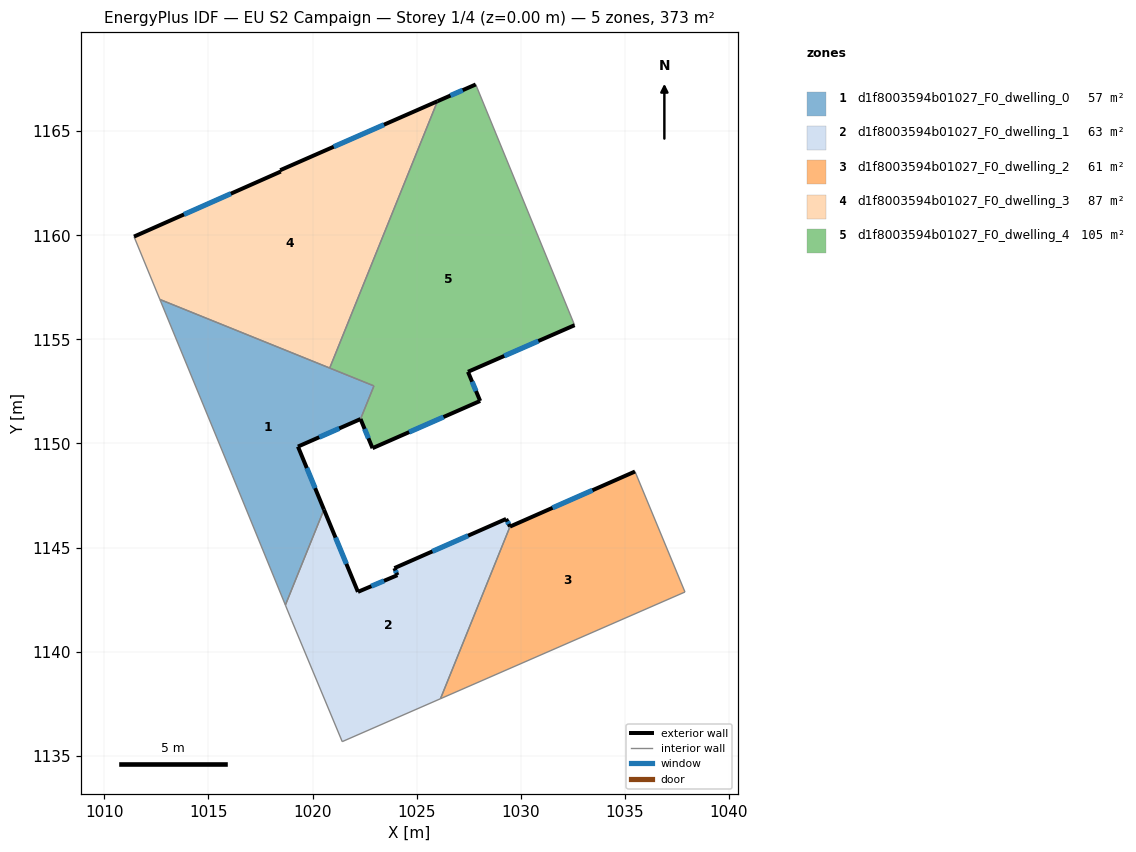
=== STOREY PLAN SPEC (per zone: floor XY polygon, exterior-wall plan segments, windows/doors) ===
zone 1: d1f8003594b01027_F0_dwelling_0  (57.5 m²)
  floor: (1022.95, 1152.76) (1022.31, 1151.17) (1019.30, 1149.85) (1020.55, 1146.82) (1018.70, 1142.24) (1016.15, 1148.48) (1012.67, 1156.92)
  exterior wall: (1019.30, 1149.85) – (1022.31, 1151.17)  [3.3 m]
    window: (1020.32, 1150.30) – (1021.28, 1150.72)  [1.0 m²]
  exterior wall: (1020.55, 1146.82) – (1019.30, 1149.85)  [3.3 m]
    window: (1020.13, 1147.85) – (1019.73, 1148.82)  [1.0 m²]
  interior walls: 6
zone 2: d1f8003594b01027_F0_dwelling_1  (63.1 m²)
  floor: (1029.30, 1146.38) (1029.49, 1146.01) (1026.15, 1137.74) (1021.43, 1135.68) (1018.99, 1141.51) (1018.70, 1142.24) (1020.55, 1146.82) (1022.18, 1142.87) (1024.08, 1143.67) (1023.93, 1144.01)
  exterior wall: (1022.18, 1142.87) – (1020.55, 1146.82)  [4.3 m]
    window: (1021.63, 1144.22) – (1021.11, 1145.48)  [1.3 m²]
  exterior wall: (1024.08, 1143.67) – (1022.18, 1142.87)  [2.1 m]
    window: (1023.43, 1143.40) – (1022.83, 1143.14)  [0.6 m²]
  exterior wall: (1023.93, 1144.01) – (1024.08, 1143.67)  [0.4 m]
    window: (1023.98, 1143.90) – (1024.03, 1143.79)  [0.1 m²]
  exterior wall: (1029.30, 1146.38) – (1023.93, 1144.01)  [5.9 m]
    window: (1027.47, 1145.57) – (1025.76, 1144.82)  [1.8 m²]
  exterior wall: (1029.49, 1146.01) – (1029.30, 1146.38)  [0.4 m]
    window: (1029.42, 1146.13) – (1029.36, 1146.25)  [0.1 m²]
  interior walls: 5
zone 3: d1f8003594b01027_F0_dwelling_2  (60.5 m²)
  floor: (1035.49, 1148.65) (1037.89, 1142.87) (1026.15, 1137.74) (1029.49, 1146.01)
  exterior wall: (1035.49, 1148.65) – (1029.49, 1146.01)  [6.6 m]
    window: (1033.45, 1147.75) – (1031.53, 1146.91)  [2.0 m²]
  interior walls: 3
zone 4: d1f8003594b01027_F0_dwelling_3  (87.0 m²)
  floor: (1026.00, 1166.44) (1020.83, 1153.62) (1012.67, 1156.92) (1011.43, 1159.94) (1018.48, 1163.06) (1018.45, 1163.12)
  exterior wall: (1018.48, 1163.06) – (1011.43, 1159.94)  [7.7 m]
    window: (1016.08, 1162.00) – (1013.82, 1161.00)  [2.4 m²]
  exterior wall: (1018.45, 1163.12) – (1018.48, 1163.06)  [0.1 m]
  exterior wall: (1026.00, 1166.44) – (1018.45, 1163.12)  [8.2 m]
    window: (1023.43, 1165.31) – (1021.02, 1164.25)  [2.5 m²]
  interior walls: 3
zone 5: d1f8003594b01027_F0_dwelling_4  (105.1 m²)
  floor: (1027.84, 1167.24) (1032.59, 1155.68) (1027.47, 1153.44) (1028.05, 1152.04) (1022.88, 1149.77) (1022.31, 1151.17) (1022.95, 1152.76) (1020.83, 1153.62) (1026.00, 1166.44)
  exterior wall: (1027.84, 1167.24) – (1026.00, 1166.44)  [2.0 m]
    window: (1027.21, 1166.97) – (1026.63, 1166.71)  [0.6 m²]
  exterior wall: (1027.47, 1153.44) – (1032.59, 1155.68)  [5.6 m]
    window: (1029.21, 1154.20) – (1030.85, 1154.92)  [1.7 m²]
  exterior wall: (1028.05, 1152.04) – (1027.47, 1153.44)  [1.5 m]
    window: (1027.85, 1152.52) – (1027.67, 1152.97)  [0.5 m²]
  exterior wall: (1022.88, 1149.77) – (1028.05, 1152.04)  [5.6 m]
    window: (1024.64, 1150.54) – (1026.29, 1151.27)  [1.7 m²]
  exterior wall: (1022.31, 1151.17) – (1022.88, 1149.77)  [1.5 m]
    window: (1022.50, 1150.70) – (1022.69, 1150.25)  [0.5 m²]
  interior walls: 4

=== DERIVED (storey summary) ===
Building: EU S2 Campaign
Storey: 1 of 4  (floor level z = 0.00 m)
Storey gross floor area: 373.2 m²
Zones on this storey: 5
  - d1f8003594b01027_F0_dwelling_0: floor 57.5 m²; exterior wall 6.6 m (19.7 m²); 2 window(s) 2.0 m²; WWR 10.2%
  - d1f8003594b01027_F0_dwelling_1: floor 63.1 m²; exterior wall 13.0 m (38.9 m²); 5 window(s) 4.0 m²; WWR 10.2%
  - d1f8003594b01027_F0_dwelling_2: floor 60.5 m²; exterior wall 6.6 m (19.7 m²); 1 window(s) 2.0 m²; WWR 10.2%
  - d1f8003594b01027_F0_dwelling_3: floor 87.0 m²; exterior wall 16.0 m (48.1 m²); 2 window(s) 4.9 m²; WWR 10.2%
  - d1f8003594b01027_F0_dwelling_4: floor 105.1 m²; exterior wall 16.3 m (48.8 m²); 5 window(s) 5.0 m²; WWR 10.2%
Zone adjacency (shared interzone walls):
  - d1f8003594b01027_F0_dwelling_0 ↔ d1f8003594b01027_F0_dwelling_1
  - d1f8003594b01027_F0_dwelling_0 ↔ d1f8003594b01027_F0_dwelling_3
  - d1f8003594b01027_F0_dwelling_0 ↔ d1f8003594b01027_F0_dwelling_4
  - d1f8003594b01027_F0_dwelling_1 ↔ d1f8003594b01027_F0_dwelling_2
  - d1f8003594b01027_F0_dwelling_3 ↔ d1f8003594b01027_F0_dwelling_4